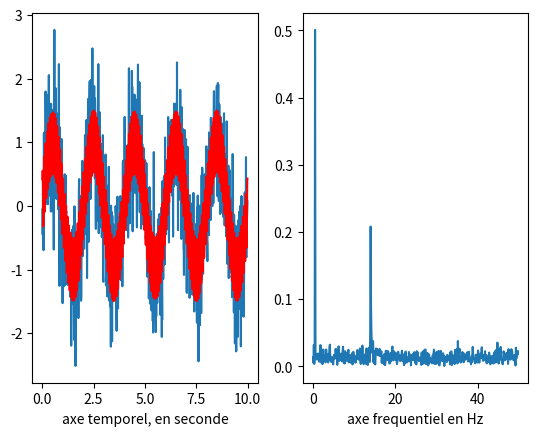

The script that saved this image:
import numpy as np
from scipy import fftpack
from matplotlib import pyplot as plt

# fréquence d’échantillonnage en Hz
fe = 100
# durée en seconde
T = 10
# Nombre de point :
N = T*fe
# Array temporel :
t = np.arange(1.,N)/fe
# fréquence du signal : Hz
f1, f2 = 0.5, 10
# signal temporel
sinus = np.sin(2*np.pi*f1*t) + 0.5 * np.sin(2**np.pi*f2*t)
# ajout de bruit
bruit = np.random.normal(0, 0.5, N-1)
sinus2 = sinus + bruit

# signal fréquentiel : on divise par la taille du vecteur pour normaliser la fft
fourier = fftpack.fft(sinus2)/np.size(sinus2)

# axe fréquentiel
axe_f = np.arange(0., N-1)*fe/N
demi_axe_f = axe_f[:len(axe_f)//2]

# Affichage de la figure
plt.figure()
plt.subplot(121)
plt.plot(t, sinus2, '-')
plt.plot(t, sinus, 'r-')
plt.xlabel('axe temporel, en seconde')
plt.subplot(122)
plt.plot(demi_axe_f, np.abs(fourier)[:len(demi_axe_f)], '-')
plt.xlabel('axe frequentiel en Hz')
plt.show()
